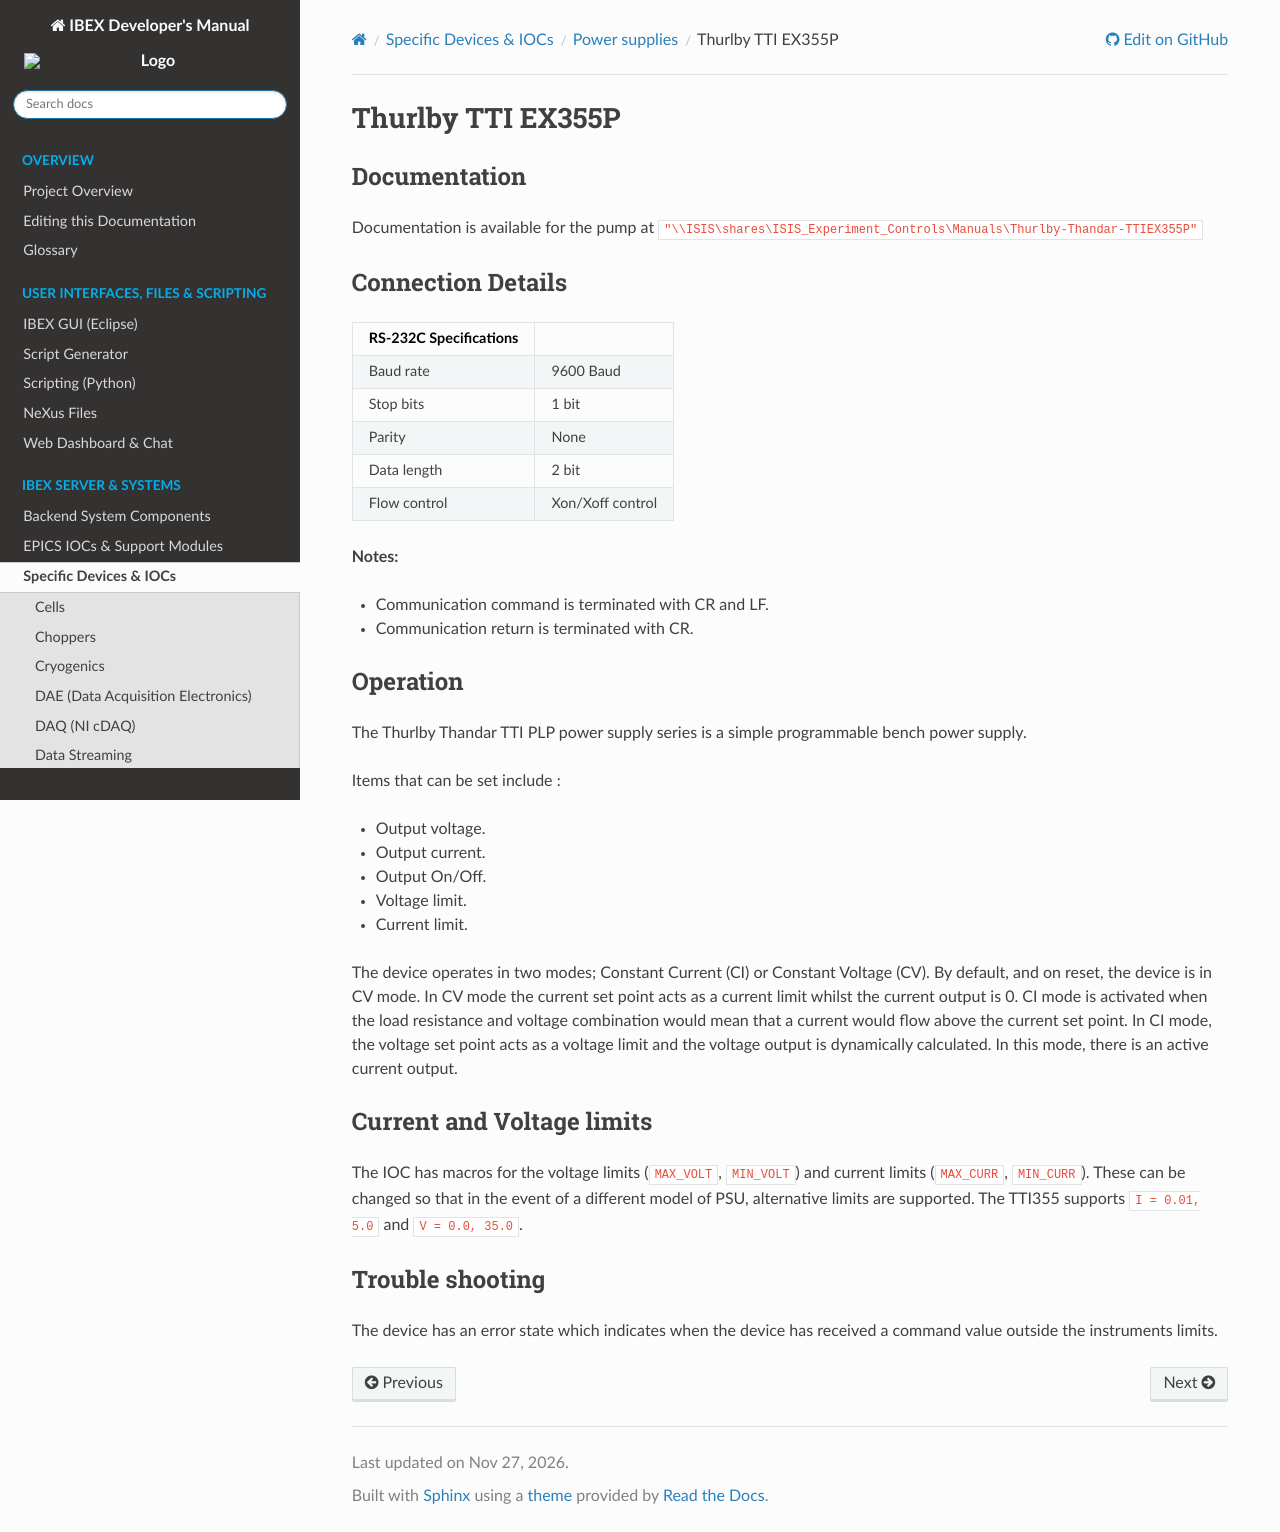

repository: ISISComputingGroup/ibex_developers_manual · page: specific_iocs/power_supplies/Thurlby-Thandar-TTiEX355P-Power-Supply-Unit.html · generator: sphinx

# Thurlby TTI EX355P

## Documentation

Documentation is available for the pump at `"\\ISIS\shares\ISIS_Experiment_Controls\Manuals\Thurlby-Thandar-TTIEX355P"`

## Connection Details
  
|      RS-232C Specifications  |   |
|---------------|------------------|
|     Baud rate | 9600 Baud        |
|     Stop bits | 1 bit            |
|        Parity | None             |
|   Data length | 2 bit            |
|  Flow control | Xon/Xoff control |

**Notes:**
*    Communication command is terminated with CR and LF.
*    Communication return is terminated with CR. 

## Operation

The Thurlby Thandar TTI PLP power supply series is a simple programmable bench power supply.

Items that can be set include :

* Output voltage.
* Output current.
* Output On/Off.
* Voltage limit.
* Current limit.

The device operates in two modes; Constant Current (CI) or Constant Voltage (CV). By default, and on reset, the device is in CV mode. In CV mode the current set point acts as a current limit whilst the current output is 0. CI mode is activated when the load resistance and voltage combination would mean that a current would flow above the current set point. In CI mode, the voltage set point acts as a voltage limit and the voltage output is dynamically calculated. In this mode, there is an active current output. 

## Current and Voltage limits

The IOC has macros for the voltage limits (`MAX_VOLT`, `MIN_VOLT`) and current limits (`MAX_CURR`, `MIN_CURR`). These can be changed so that in the event of a different model of PSU, alternative limits are supported. The TTI355 supports `I = 0.01, 5.0` and `V = 0.0, 35.0`.

## Trouble shooting 

The device has an error state which indicates when the device has received a command value outside the instruments limits. 
